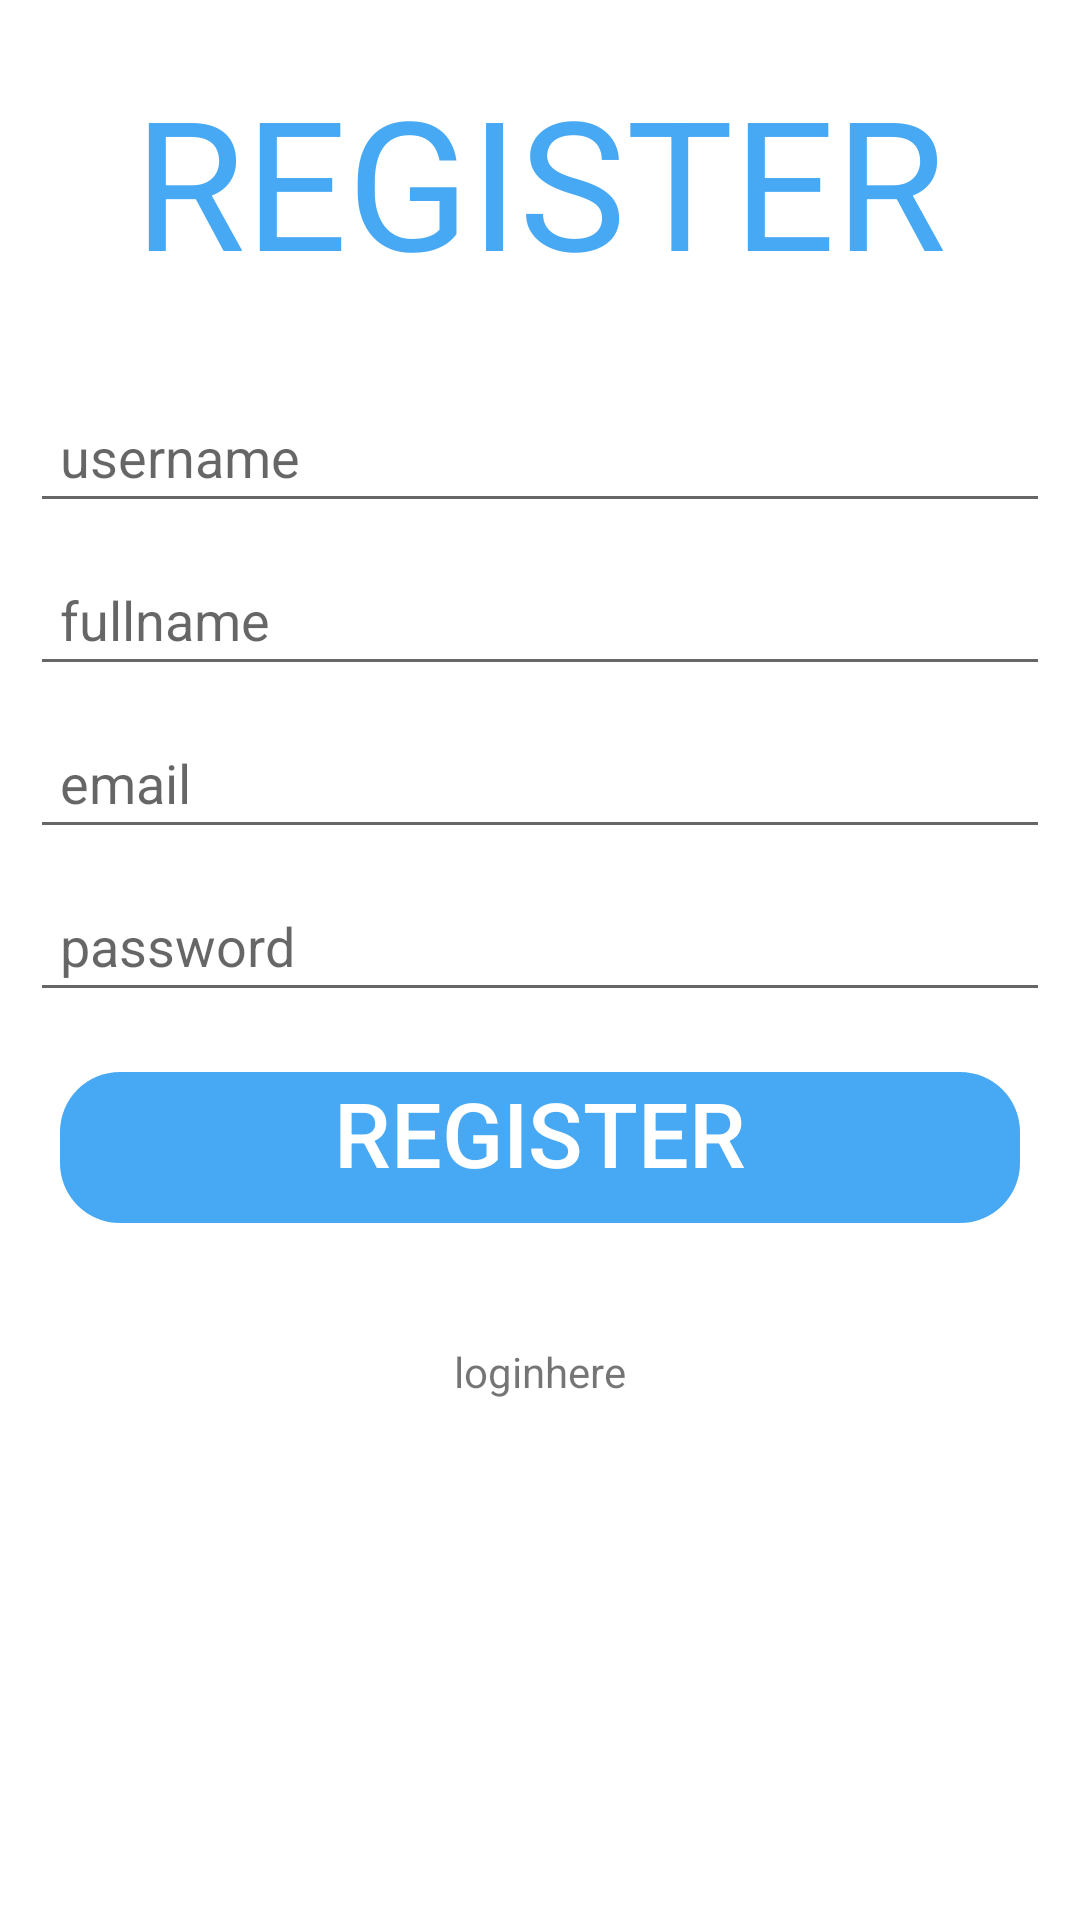

Here is an Android app screen rendered from its layout file. Give the layout XML and the strings, colors and styles it references.
<!-- AndroidManifest.xml: application theme Theme.Bingo -->
<!-- res/layout/activity_signup.xml -->
<?xml version="1.0" encoding="utf-8"?>
<ScrollView
    xmlns:android="http://schemas.android.com/apk/res/android"
    xmlns:app="http://schemas.android.com/apk/res-auto"
    xmlns:tools="http://schemas.android.com/tools"
    android:layout_height="match_parent"
    android:layout_width="match_parent"
    android:background="@drawable/ic_background">

    <androidx.constraintlayout.widget.ConstraintLayout
        android:layout_width="match_parent"
        android:layout_height="wrap_content"
        tools:context=".activities.SignUpActivity">


        <TextView
            android:id="@+id/registerSign"
            android:layout_width="wrap_content"
            android:layout_height="wrap_content"
            android:text="register"
            android:textAllCaps="true"
            android:textColor="@color/colorPrimary"
            app:layout_constraintEnd_toEndOf="parent"
            app:layout_constraintStart_toStartOf="parent"
            app:layout_constraintTop_toTopOf="parent"
            android:textSize="60sp"
            android:padding="20dp">

        </TextView>


        <com.google.android.material.textfield.TextInputEditText
            android:id="@+id/usernameSignup"
            android:layout_width="match_parent"
            android:layout_height="wrap_content"
            android:layout_margin="10dp"
            android:inputType="text"
            android:padding="10dp"
            android:hint="username"
            android:textColor="@color/colorPrimary"
            android:layout_marginTop="10dp"
            app:layout_constraintTop_toBottomOf="@id/registerSign">

        </com.google.android.material.textfield.TextInputEditText>


        <com.google.android.material.textfield.TextInputEditText
            android:layout_width="match_parent"
            android:layout_height="wrap_content"
            android:inputType="text"
            android:id="@+id/fullName"
            android:hint="fullname"
            android:textColor="@color/colorPrimary"
            app:layout_constraintTop_toBottomOf="@+id/usernameSignup"
            android:padding="10dp"
            android:layout_margin="10dp">

        </com.google.android.material.textfield.TextInputEditText>

        <com.google.android.material.textfield.TextInputEditText
            android:layout_width="match_parent"
            android:layout_height="wrap_content"
            android:inputType="textEmailAddress"
            android:id="@+id/tvEmail"
            android:hint="email"
            android:textColor="@color/colorPrimary"
            app:layout_constraintTop_toBottomOf="@+id/fullName"
            android:padding="10dp"
            android:layout_margin="10dp">

        </com.google.android.material.textfield.TextInputEditText>

        <com.google.android.material.textfield.TextInputEditText
            android:layout_width="match_parent"
            android:layout_height="wrap_content"
            android:inputType="textPassword"
            android:id="@+id/passwordSignup"
            android:hint="password"
            android:textColor="@color/colorPrimary"
            app:layout_constraintTop_toBottomOf="@+id/tvEmail"
            android:padding="10dp"
            android:layout_margin="10dp">

        </com.google.android.material.textfield.TextInputEditText>

        <ProgressBar
            android:id="@+id/progressBar"
            android:layout_width="wrap_content"
            android:layout_height="wrap_content"
            android:visibility="gone"
            app:layout_constraintEnd_toEndOf="parent"
            app:layout_constraintStart_toStartOf="parent"
            app:layout_constraintTop_toBottomOf="@id/passwordSignup">

        </ProgressBar>

        <Button
            android:layout_width="match_parent"
            android:layout_height="wrap_content"
            app:layout_constraintTop_toBottomOf="@+id/passwordSignup"
            android:layout_margin="20dp"
            android:text="register"
            style="@style/StyleButtonGeneric"
            android:id="@+id/btn_register">

        </Button>

        <TextView
            android:id="@+id/loginText"
            android:layout_width="wrap_content"
            android:layout_height="wrap_content"
            android:layout_marginTop="40dp"
            android:text="loginhere"
            app:layout_constraintEnd_toEndOf="parent"
            app:layout_constraintStart_toStartOf="parent"
            app:layout_constraintTop_toBottomOf="@id/btn_register">

        </TextView>




    </androidx.constraintlayout.widget.ConstraintLayout>

</ScrollView>
<!-- resources referenced by this layout -->
<resources>
  <color name="colorPrimary">#47A8F4</color>
  <style name="StyleButtonGeneric" parent="Widget.AppCompat.Button.Borderless">
          <item name="android:background">@drawable/selector_generic</item>
          <item name="android:paddingStart">20dp</item>
          <item name="android:paddingEnd">20dp</item>
          <item name="android:textAllCaps">true</item>
          <item name="android:textColor">@color/white</item>
          <item name="android:textSize">30sp</item>
      </style>
  <style name="Theme.Bingo" parent="Theme.MaterialComponents.DayNight.DarkActionBar">
          
          <item name="colorPrimary">#0672C6</item>
          <item name="colorPrimaryVariant">#005EA8</item>
          <item name="colorOnPrimary">@color/white</item>
          
          <item name="colorSecondary">@color/teal_200</item>
          <item name="colorSecondaryVariant">@color/teal_700</item>
          <item name="colorOnSecondary">@color/black</item>
          
          <item name="android:statusBarColor" tools:targetApi="l">?attr/colorPrimaryVariant</item>
          
      </style>
  <!-- drawable selector_generic (drawable) -->
  <?xml version="1.0" encoding="utf-8"?>
  <selector xmlns:android="http://schemas.android.com/apk/res/android">
      <item android:state_pressed="true" android:state_selected="true"
          android:state_checked="true">
          <shape android:shape="rectangle">
              <size android:height="50dp" />
              <solid android:color="@color/colorPrimary" />
              <stroke android:width="22dp" android:color="@color/white" />
              <corners android:radius="20dp" />
          </shape>
      </item>
  
      <item android:state_enabled="false">
          <shape android:shape="rectangle">
              <size android:height="50dp" />
              <solid android:color="@color/colorPrimaryVariant" />
              <stroke android:color="@color/colorPrimary" />
              <corners android:radius="20dp"/>
          </shape>
      </item>
      <item>
          <shape android:shape="rectangle">
              <size android:height="50dp" />
              <solid android:color="@color/colorPrimary" />
              <corners android:radius="20dp" />
              <padding android:bottom="10dp"/>
          </shape>
      </item>
  
  </selector>
  <color name="white">#FFFFFFFF</color>
  <color name="teal_200">#FF03DAC5</color>
  <color name="teal_700">#FF018786</color>
  <color name="black">#FF000000</color>
  <color name="colorPrimaryVariant">#002D52</color>
</resources>
